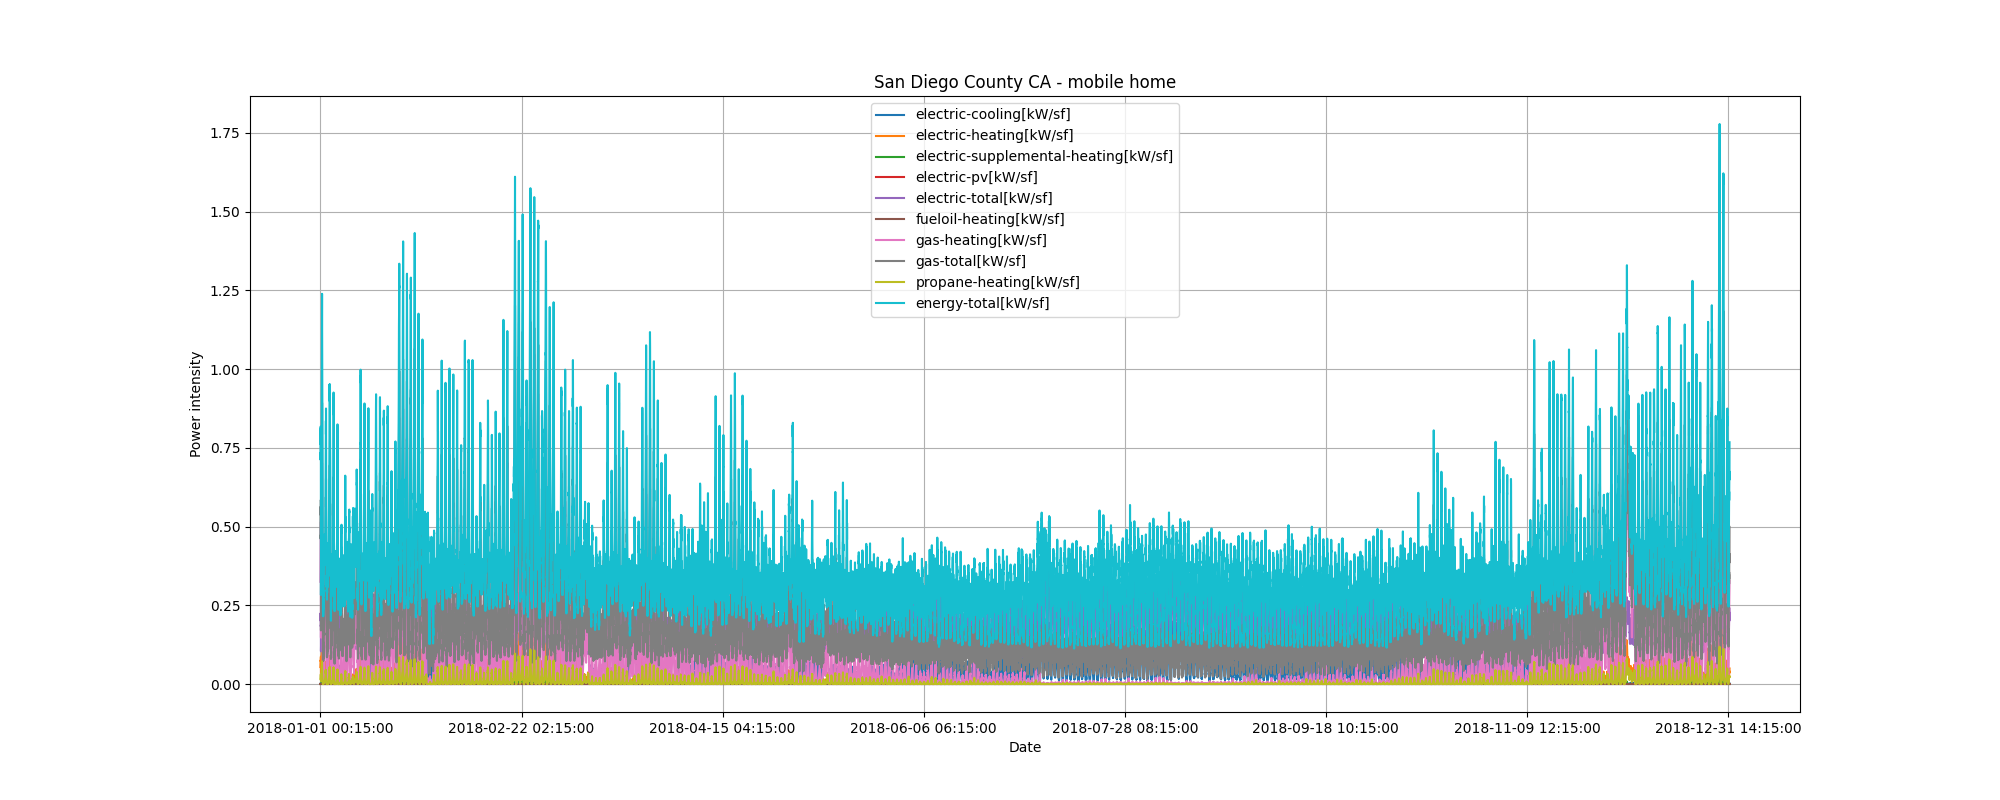

Values plotted in this chart, from the file beside it:
datetime, temperature, solar, cooling, heating, pv, total
2018-01-01 01:00:00, 7.1, 0.0, 34.0, 3137, -0.0, 10860
2018-01-01 02:00:00, 5.3, 0.0, 31.0, 3659, -0.0, 9815
2018-01-01 03:00:00, 3.9, 0.0, 4.2, 4211, -0.0, 8961
2018-01-01 04:00:00, 3.9, 0.0, 20.3, 1670, -0.0, 6076
2018-01-01 05:00:00, 2.8, 0.0, 7.9, 2152, -0.0, 6196
2018-01-01 06:00:00, 2.2, 0.0, 5.2, 3085, -0.0, 6982
2018-01-01 07:00:00, 0.6, 0.0, 5.6, 3996, -0.0, 7974
2018-01-01 08:00:00, 3.9, 41.5, 8.9, 4738, -0.0, 8835
2018-01-01 09:00:00, 7.6, 158.5, 4.7, 5266, -0.0, 9841
2018-01-01 10:00:00, 12.8, 344.0, 15.8, 5731, -0.0, 11504
2018-01-01 11:00:00, 17.2, 420.0, 26.9, 4874, -0.0, 12054
2018-01-01 12:00:00, 19.4, 519.0, 26.2, 3323, -0.0, 9710
2018-01-01 13:00:00, 20.0, 516.0, 76.8, 1514, -0.0, 8385
2018-01-01 14:00:00, 18.9, 423.5, 172.0, 526.1, -0.0, 7149
2018-01-01 15:00:00, 17.8, 288.0, 366.2, 43.1, -0.0, 7047
2018-01-01 16:00:00, 17.8, 192.5, 747.4, 1.6, -0.0, 6966
2018-01-01 17:00:00, 15.6, 52.5, 1036, 1.1, -0.0, 6911
2018-01-01 18:00:00, 13.9, 1.0, 1239, 0.9, -0.0, 6608
2018-01-01 19:00:00, 12.8, 0.0, 1236, 0.4, -0.0, 7679
2018-01-01 20:00:00, 12.2, 0.0, 826.0, 3.0, -0.0, 7796
2018-01-01 21:00:00, 10.6, 0.0, 578.9, 35.3, -0.0, 8464
2018-01-01 22:00:00, 10.1, 0.0, 416.1, 203.4, -0.0, 8722
2018-01-01 23:00:00, 10.6, 0.0, 270.0, 422.7, -0.0, 9647
2018-01-02 00:00:00, 9.4, 0.0, 184.7, 593.4, -0.0, 9084
2018-01-02 01:00:00, 9.4, 0.0, 101.7, 885.9, -0.0, 8566
2018-01-02 02:00:00, 8.0, 0.0, 91.7, 1165, -0.0, 6852
2018-01-02 03:00:00, 8.3, 0.0, 27.2, 1394, -0.0, 5786
2018-01-02 04:00:00, 7.8, 0.0, 17.8, 1749, -0.0, 5856
2018-01-02 05:00:00, 7.8, 0.0, 9.3, 2033, -0.0, 5827
2018-01-02 06:00:00, 8.3, 0.0, 7.5, 2407, -0.0, 6104
2018-01-02 07:00:00, 8.3, 0.0, 9.6, 3076, -0.0, 6861
2018-01-02 08:00:00, 8.4, 23.0, 16.4, 3329, -0.0, 7343
2018-01-02 09:00:00, 12.8, 117.0, 32.5, 3326, -0.0, 7825
2018-01-02 10:00:00, 16.7, 254.0, 13.5, 3154, -0.0, 9063
2018-01-02 11:00:00, 22.2, 445.5, 36.1, 2851, -0.0, 9244
2018-01-02 12:00:00, 24.4, 556.0, 77.4, 2189, -0.0, 8031
2018-01-02 13:00:00, 25.0, 567.5, 92.0, 965.8, -0.0, 5870
2018-01-02 14:00:00, 22.8, 509.0, 241.5, 140.2, -0.0, 6251
2018-01-02 15:00:00, 22.2, 367.5, 881.0, 3.3, -0.0, 7770
2018-01-02 16:00:00, 21.7, 210.5, 1841, 0.0, -0.0, 7678
2018-01-02 17:00:00, 21.1, 78.5, 2434, 0.0, -0.0, 8619
2018-01-02 18:00:00, 14.4, 1.0, 2790, 0.0, -0.0, 10061
2018-01-02 19:00:00, 12.2, 0.0, 2763, 0.0, -0.0, 9214
2018-01-02 20:00:00, 12.2, 0.0, 2330, 0.1, -0.0, 9040
2018-01-02 21:00:00, 10.0, 0.0, 1223, 0.6, -0.0, 9558
2018-01-02 22:00:00, 9.4, 0.0, 777.3, 43.7, -0.0, 9338
2018-01-02 23:00:00, 7.8, 0.0, 510.6, 149.6, -0.0, 8848
2018-01-03 00:00:00, 5.0, 0.0, 259.6, 317.1, -0.0, 8507
2018-01-03 01:00:00, 6.1, 0.0, 152.1, 562.9, -0.0, 8109
2018-01-03 02:00:00, 4.4, 0.0, 68.0, 928.1, -0.0, 6335
2018-01-03 03:00:00, 5.0, 0.0, 36.7, 1478, -0.0, 5621
2018-01-03 04:00:00, 6.1, 0.0, 11.2, 2136, -0.0, 6058
2018-01-03 05:00:00, 5.6, 0.0, 7.0, 2790, -0.0, 6785
2018-01-03 06:00:00, 6.1, 0.0, 16.6, 3256, -0.0, 8859
2018-01-03 07:00:00, 6.7, 0.0, 25.4, 3872, -0.0, 9459
2018-01-03 08:00:00, 8.9, 7.5, 9.9, 4322, -0.0, 8714
2018-01-03 09:00:00, 10.6, 36.0, 8.5, 4156, -0.0, 8918
2018-01-03 10:00:00, 13.3, 80.5, 7.9, 3969, -0.0, 9867
2018-01-03 11:00:00, 15.6, 55.5, 12.3, 3501, -0.0, 10100
2018-01-03 12:00:00, 18.3, 229.5, 6.2, 3344, -0.0, 9721
... 8,700 more rows
